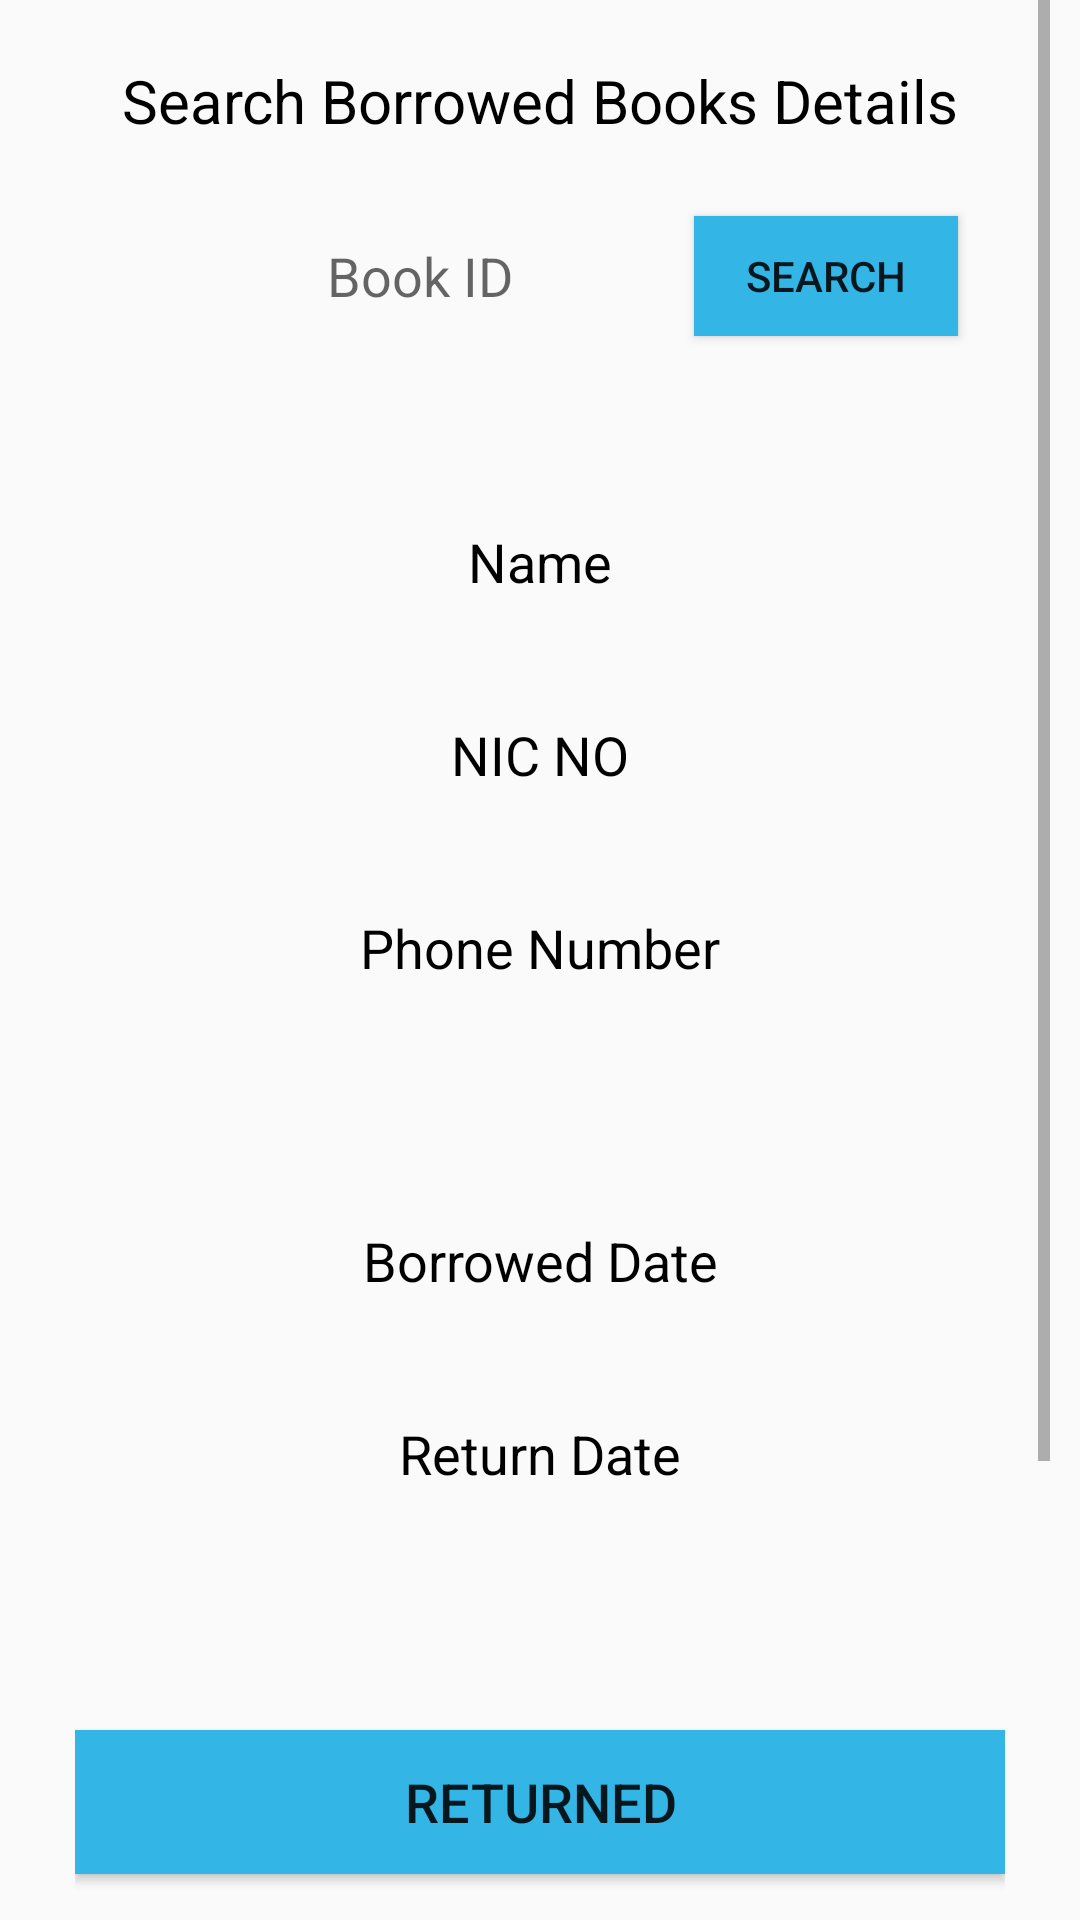

This screen was rendered from an Android layout file. Write that file and the resources it references.
<!-- AndroidManifest.xml: application theme AppTheme -->
<!-- res/layout/admintab3.xml -->
<?xml version="1.0" encoding="utf-8"?>
<RelativeLayout xmlns:android="http://schemas.android.com/apk/res/android"
    xmlns:app="http://schemas.android.com/apk/res-auto"
    xmlns:tools="http://schemas.android.com/tools"
    android:id="@+id/content_admin__ui"
    android:layout_width="match_parent"
    android:layout_height="match_parent">


    <ScrollView
        android:layout_width="match_parent"
        android:layout_height="match_parent"
        android:layout_marginRight="10dp"
        android:layout_marginLeft="10dp"
        android:layout_alignParentTop="true"
        android:layout_centerHorizontal="true">


        <RelativeLayout
            android:layout_width="match_parent"
            android:layout_height="600dp">

            <TextView
                android:text="Search Borrowed Books Details"
                android:layout_width="wrap_content"
                android:layout_height="wrap_content"
                android:id="@+id/textView31"
                android:layout_alignParentTop="true"
                android:layout_centerHorizontal="true"
                android:layout_marginTop="20dp"
                android:textSize="20sp"
                android:textColor="@android:color/black" />

            <EditText
                android:layout_width="wrap_content"
                android:layout_height="40dp"
                android:inputType="textPersonName"
                android:hint="Book ID"
                android:ems="10"
                android:layout_alignParentTop="true"

                android:layout_marginStart="25dp"
                android:layout_marginTop="72dp"
                android:id="@+id/txtsbookid"
                android:background="@drawable/edittext"
                android:textAlignment="center" />

            <LinearLayout
                android:layout_width="365dp"
                android:layout_height="666dp"
                android:layout_below="@+id/txtsbookid"
                android:layout_alignParentStart="true"
                android:layout_marginLeft="15dp"
                android:layout_marginTop="63dp"
                android:layout_marginRight="15dp"
                android:orientation="vertical">

                <TextView
                    android:id="@+id/textView32"
                    android:layout_width="match_parent"
                    android:layout_height="wrap_content"
                    android:layout_alignParentStart="true"
                    android:layout_centerVertical="true"
                    android:text="Name"
                    android:textAlignment="center"
                    android:textColor="@android:color/black"
                    android:textSize="18sp" />

                <EditText
                    android:id="@+id/txtsname"
                    android:layout_width="match_parent"
                    android:layout_height="40dp"
                    android:background="@drawable/edittextwhite"
                    android:ems="10"
                    android:inputType="textPersonName"
                    android:textAlignment="center" />


                <TextView
                    android:id="@+id/textView36"
                    android:layout_width="match_parent"
                    android:layout_height="wrap_content"
                    android:text="NIC NO"
                    android:textAlignment="center"
                    android:textColor="@android:color/black"
                    android:textSize="18sp" />


                <EditText
                    android:id="@+id/txtsnic"
                    android:layout_width="match_parent"
                    android:layout_height="40dp"
                    android:background="@drawable/edittextwhite"
                    android:ems="10"
                    android:inputType="textPersonName"
                    android:textAlignment="center" />
                <TextView
                    android:id="@+id/textViewPhone"
                    android:layout_width="match_parent"
                    android:layout_height="wrap_content"
                    android:text="Phone Number"
                    android:textAlignment="center"
                    android:textColor="@android:color/black"
                    android:textSize="18sp" />
                <EditText
                    android:id="@+id/txtsphone"
                    android:layout_width="match_parent"
                    android:layout_height="40dp"
                    android:background="@drawable/edittextwhite"
                    android:ems="10"
                    android:inputType="textPersonName"
                    android:textAlignment="center" />

                <Space
                    android:layout_width="match_parent"
                    android:layout_height="40dp" />

                <TextView
                    android:id="@+id/textView37"
                    android:layout_width="match_parent"
                    android:layout_height="wrap_content"
                    android:text="Borrowed Date"
                    android:textAlignment="center"
                    android:textColor="@android:color/black"
                    android:textSize="18sp" />

                <EditText
                    android:id="@+id/txtsBD"
                    android:layout_width="match_parent"
                    android:layout_height="40dp"
                    android:background="@drawable/edittextwhite"
                    android:ems="10"
                    android:inputType="textPersonName"
                    android:textAlignment="center" />

                <TextView
                    android:id="@+id/textView38"
                    android:layout_width="match_parent"
                    android:layout_height="wrap_content"
                    android:text="Return Date"
                    android:textAlignment="center"
                    android:textColor="@android:color/black"
                    android:textSize="18sp" />

                <EditText
                    android:id="@+id/txtsRD"
                    android:layout_width="match_parent"
                    android:layout_height="40dp"
                    android:background="@drawable/edittextwhite"
                    android:ems="10"
                    android:inputType="textPersonName"
                    android:textAlignment="center" />

                <Space
                    android:layout_width="match_parent"
                    android:layout_height="40dp" />

                <Button
                    android:id="@+id/btnsreturn"
                    android:layout_width="match_parent"
                    android:layout_height="wrap_content"
                    android:background="@android:color/holo_blue_light"
                    android:text="Returned"
                    android:textSize="18sp" />

                <Space
                    android:layout_width="match_parent"
                    android:layout_height="50dp" />
            </LinearLayout>

            <Button
                android:text="Search"
                android:layout_width="wrap_content"
                android:layout_height="40dp"
                android:id="@+id/btnsearchborrow"
                android:background="@android:color/holo_blue_light"
                android:layout_alignTop="@+id/txtsbookid"
                android:layout_alignEnd="@+id/textView31" />

        </RelativeLayout>
    </ScrollView>

</RelativeLayout>
<!-- resources referenced by this layout -->
<resources>
  <style name="AppTheme" parent="Theme.AppCompat.Light.NoActionBar">
          
          <item name="colorPrimary">@color/colorPrimary</item>
          <item name="colorPrimaryDark">@color/colorPrimaryDark</item>
          <item name="colorAccent">@color/colorAccent</item>
          <item name="android:windowFullscreen">true</item>
      </style>
  <color name="colorPrimary">#0a091b</color>
  <color name="colorPrimaryDark">#070716</color>
  <color name="colorAccent">#FF4081</color>
</resources>
